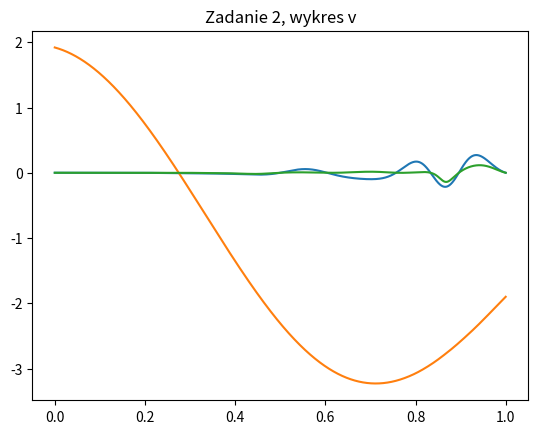

Recreate this plot in Python.
import matplotlib.pyplot as plt
import math as m

f=1
fi=0
fs=44000 #hz
Tc=1
Ts=1/fs
N=(Tc/Ts)

t = []
x = []
y = []
z = []
v = []

#Zadanie 2, numer 2 z tabeli 2
for n in range(0, int(N)):
	t.append(n/fs)
	x.append(m.sin(2 * m.pi * f * t[n] * m.cos(3 * m.pi * t[n]) + t[n] * fi))
	y.append(((x[n] * t[n]*t[n]*t[n])/3))
	z.append(1.92 * (m.cos(3*m.pi * t[n]/2) + m.cos((y[n]*y[n])/8*x[n]+3)*t[n]))
	v.append((((y[n] * z[n])/(x[n]+2))*m.cos(7.2*m.pi+m.sin(m.pi*t[n]*t[n]))))


plot = plt.plot(t,y)
plt.title('Zadanie 2, wykres y')
plt.show()
plot = plt.plot(t,z)
plt.title('Zadanie 2, wykres z')
plt.show()
plot = plt.plot(t,v)
plt.title('Zadanie 2, wykres v')
plt.show()